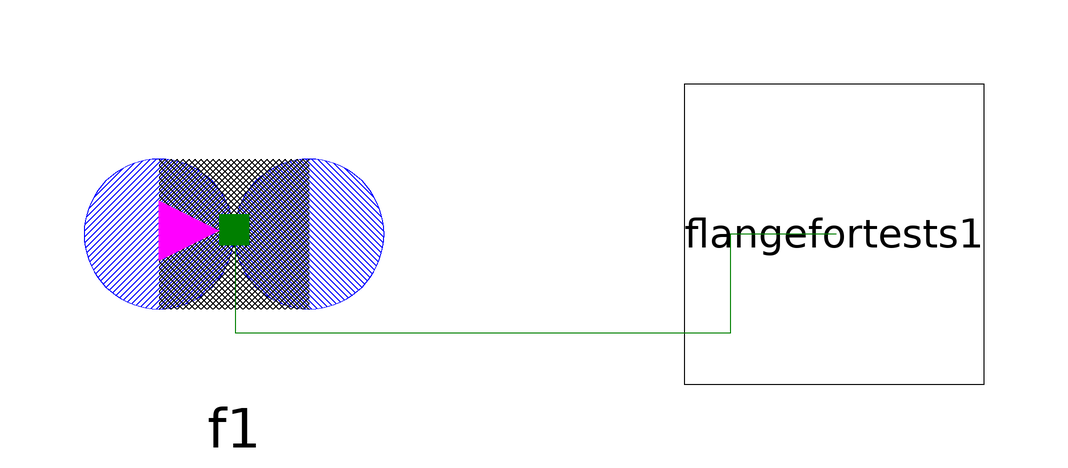

The Modelica model whose source follows is shown above as a component diagram (icons at their Placement, wires along their Line points).

model TestSolFWConnector
  Modelica.Blocks.Sources.Sine sine1(freqHz = 1);
  XogenyModels.Components.SolenoidSystemComponents.SolFWConnector f1(N = 1, A = 1, mu = 1, V = 1, R = 1, PWM = 1, Px = 2, h = 1) annotation(Placement(visible = true, transformation(origin = {-40, 20}, extent = {{-25, -25}, {25, 25}}, rotation = 0)));
  XogenyModels.Tests.CompTests.SolSysCompTests.FlangeForTests flangefortests1(c = 1) annotation(Placement(visible = true, transformation(origin = {60, 20}, extent = {{-25, -25}, {25, 25}}, rotation = 0)));
equation
  connect(flangefortests1.f, f1.sol) annotation(Line(points = {{60.3969, 20}, {42.7481, 20}, {42.7481, 3.43511}, {-39.6947, 3.43511}, {-39.6947, 20.7037}, {-40, 20.7037}}, color = {0, 127, 0}));
  when time == 0.5 then
    f1.command = true;
  end when;
  when time >= 1.0 then
    assert(abs(f1.sol.f) < 1000, "Force is not within 0.001 of 0.3535");
  end when;
  annotation(Icon(coordinateSystem(extent = {{-100, -100}, {100, 100}}, preserveAspectRatio = true, initialScale = 0.1, grid = {2, 2})), Diagram(coordinateSystem(extent = {{-100, -100}, {100, 100}}, preserveAspectRatio = true, initialScale = 0.1, grid = {2, 2})));
end TestSolFWConnector;